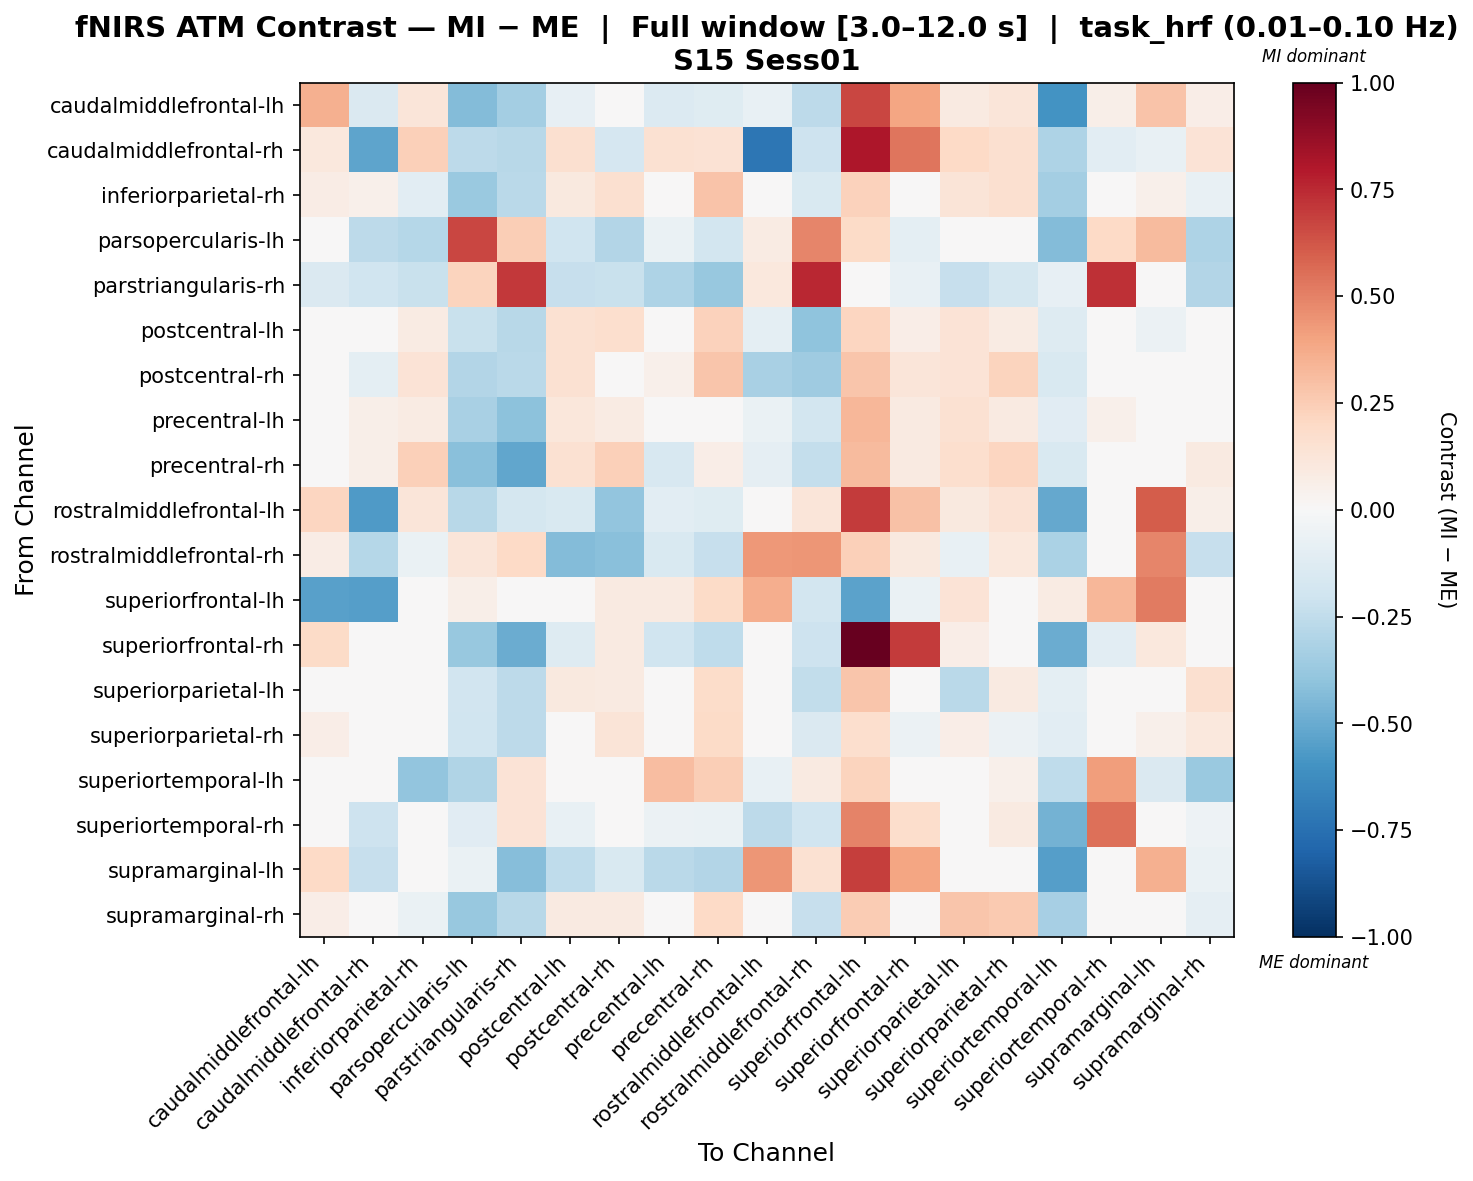

The data file committed next to this chart (first rows):
, caudalmiddlefrontal-lh, caudalmiddlefrontal-rh, inferiorparietal-rh, parsopercularis-lh, parstriangularis-rh, postcentral-lh, postcentral-rh, precentral-lh, precentral-rh, rostralmiddlefrontal-lh, rostralmiddlefrontal-rh, superiorfrontal-lh, superiorfrontal-rh, superiorparietal-lh, superiorparietal-rh, superiortemporal-lh, superiortemporal-rh, supramarginal-lh, supramarginal-rh
caudalmiddlefrontal-lh, 0.3523, -0.1414, 0.1239, -0.4361, -0.3369, -0.0788, 0.009415, -0.1349, -0.1209, -0.07502, -0.2608, 0.6676, 0.3977, 0.09323, 0.1207, -0.5989, 0.0609, 0.2884, 0.06957
caudalmiddlefrontal-rh, 0.1093, -0.5264, 0.2363, -0.262, -0.2779, 0.159, -0.1646, 0.1492, 0.1439, -0.7236, -0.2059, 0.8125, 0.5388, 0.2015, 0.161, -0.3082, -0.107, -0.07198, 0.1358
inferiorparietal-rh, 0.07553, 0.05205, -0.1073, -0.3745, -0.2695, 0.09823, 0.1602, 0.04397, 0.287, 0.02866, -0.1519, 0.232, -0.02363, 0.126, 0.1572, -0.336, 0.02605, 0.05209, -0.07598
parsopercularis-lh, -0.04667, -0.2603, -0.2844, 0.6698, 0.2462, -0.1986, -0.2908, -0.06549, -0.1853, 0.08565, 0.4897, 0.1952, -0.09904, -0.03551, 0.01814, -0.4355, 0.1956, 0.3126, -0.3112
parstriangularis-rh, -0.1429, -0.1956, -0.2265, 0.2219, 0.7046, -0.2312, -0.2251, -0.3079, -0.3764, 0.1065, 0.753, 0.0, -0.07286, -0.2318, -0.1738, -0.08258, 0.7302, 0.04042, -0.2897
postcentral-lh, -0.005324, 0.03988, 0.08297, -0.226, -0.2793, 0.1504, 0.1681, 0.03812, 0.2288, -0.09928, -0.4007, 0.2135, 0.06732, 0.1367, 0.07898, -0.1308, 0.007643, -0.05779, -0.01321
postcentral-rh, 0.04728, -0.09584, 0.1382, -0.2923, -0.2663, 0.1506, 0.03939, 0.0529, 0.2787, -0.3252, -0.3589, 0.2763, 0.1231, 0.1371, 0.2261, -0.1523, 0.03863, -0.01891, 0.001447
precentral-lh, -0.006301, 0.0575, 0.08404, -0.3279, -0.4129, 0.1158, 0.08583, -0.03862, 0.02251, -0.0631, -0.1842, 0.3334, 0.09072, 0.1531, 0.08709, -0.1125, 0.05163, 0.01402, 0.0498
precentral-rh, 0.004382, 0.05515, 0.2368, -0.4214, -0.5231, 0.1521, 0.2354, -0.1569, 0.06641, -0.08997, -0.2416, 0.3154, 0.08628, 0.1661, 0.2136, -0.1532, -0.0008589, -0.03521, 0.09063
rostralmiddlefrontal-lh, 0.2177, -0.5665, 0.1209, -0.281, -0.1726, -0.1525, -0.398, -0.1054, -0.1222, -0.04532, 0.1218, 0.6996, 0.2966, 0.09568, 0.1438, -0.5119, -0.006688, 0.604, 0.06209
rostralmiddlefrontal-rh, 0.07207, -0.2833, -0.06477, 0.1189, 0.2025, -0.433, -0.4152, -0.1491, -0.2305, 0.432, 0.4414, 0.2403, 0.1006, -0.07382, 0.1068, -0.313, -0.01194, 0.4887, -0.2286
superiorfrontal-lh, -0.5434, -0.5517, -0.02203, 0.06072, 0.0, 0.04672, 0.09295, 0.08761, 0.1893, 0.3612, -0.1863, -0.538, -0.06409, 0.1378, -0.01353, 0.08326, 0.3315, 0.5174, 0.01062
superiorfrontal-rh, 0.1949, -0.01869, 0.03702, -0.3798, -0.4969, -0.126, 0.09332, -0.1983, -0.2505, 0.02481, -0.2098, 1.0, 0.6982, 0.06823, 0.02624, -0.4969, -0.1064, 0.1071, 0.0336
superiorparietal-lh, 0.04196, 0.03695, 0.03941, -0.1922, -0.2602, 0.09606, 0.08775, 0.02241, 0.181, 0.001561, -0.2432, 0.2772, -0.02432, -0.2679, 0.08919, -0.09665, 0.0331, 0.01733, 0.1605
superiorparietal-rh, 0.06543, -0.01464, 0.02567, -0.2022, -0.2596, 0.003006, 0.1279, -0.0414, 0.1885, 0.03328, -0.143, 0.168, -0.05609, 0.06332, -0.05948, -0.1079, 0.04961, 0.05292, 0.1067
superiortemporal-lh, 0.03709, 0.04551, -0.3957, -0.3009, 0.1345, -0.02017, 0.004151, 0.3117, 0.2442, -0.07239, 0.09296, 0.2188, 0.02926, -0.02224, 0.05065, -0.2566, 0.4161, -0.1483, -0.3687
superiortemporal-rh, 0.03374, -0.2096, 0.02357, -0.1122, 0.1333, -0.07681, 0.0201, -0.06042, -0.06445, -0.2585, -0.2026, 0.499, 0.1763, 0.01494, 0.09259, -0.4721, 0.5506, -0.03332, -0.05408
supramarginal-lh, 0.1993, -0.2338, 0.01712, -0.06628, -0.4293, -0.2554, -0.1508, -0.2714, -0.2929, 0.4412, 0.1545, 0.6947, 0.3947, -0.00501, 0.04068, -0.5498, 0.02327, 0.3552, -0.06602
supramarginal-rh, 0.06383, 0.02853, -0.06908, -0.3769, -0.2759, 0.09137, 0.0873, 0.046, 0.1957, 0.02022, -0.2307, 0.2567, -0.006276, 0.2764, 0.2642, -0.3329, 0.02463, 0.02653, -0.0896
